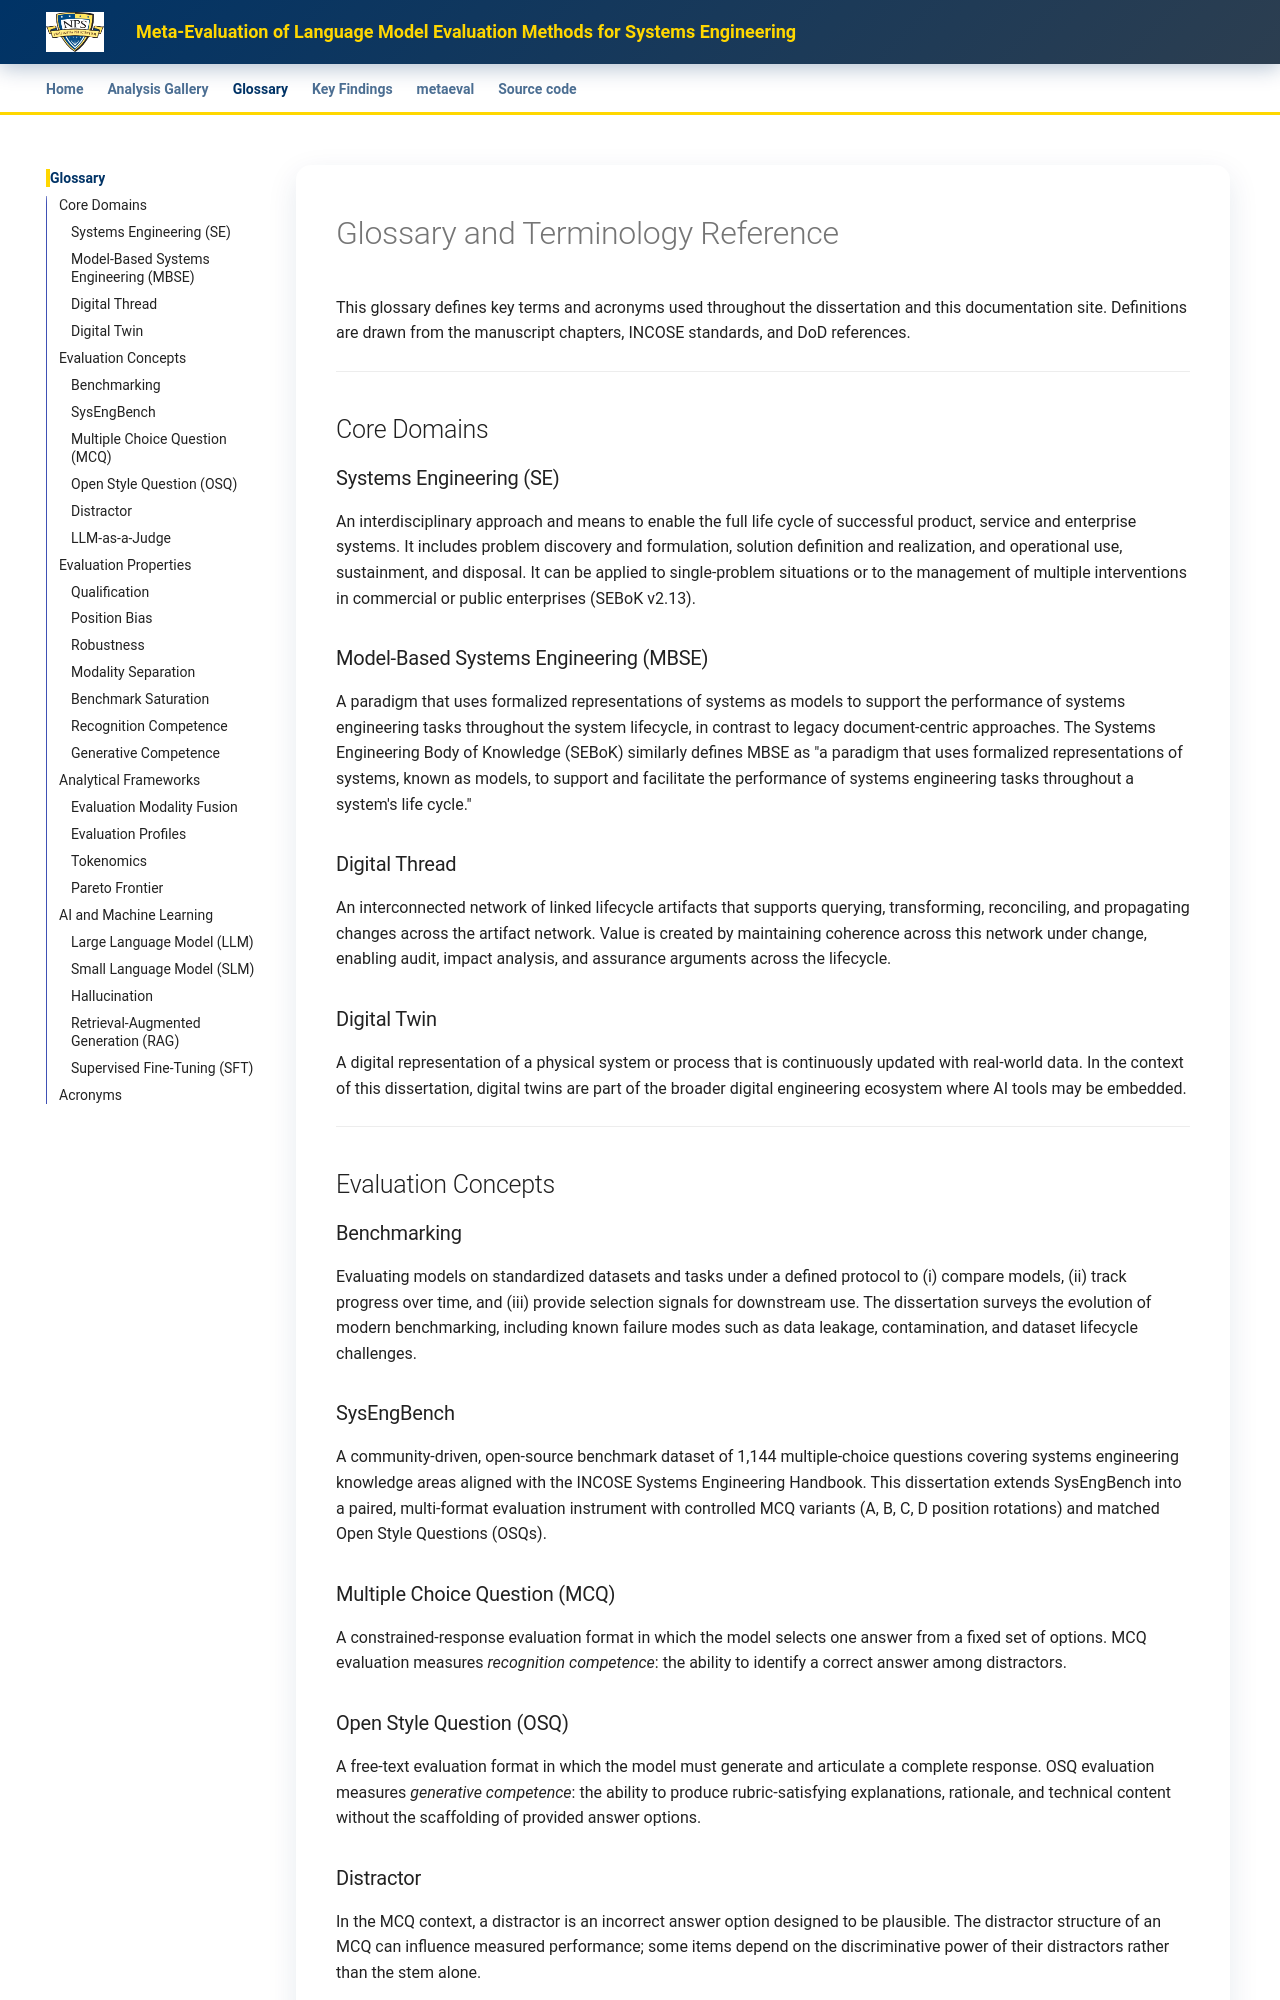

repository: ryan-a-bell/dissertation · page: glossary/index.html · generator: mkdocs

---
title: Glossary
---

# Glossary and Terminology Reference

This glossary defines key terms and acronyms used throughout the dissertation and this documentation site. Definitions are drawn from the manuscript chapters, INCOSE standards, and DoD references.

---

## Core Domains

### Systems Engineering (SE)

An interdisciplinary approach and means to enable the full life cycle of successful product, service and enterprise systems. It includes problem discovery and formulation, solution definition and realization, and operational use, sustainment, and disposal. It can be applied to single-problem situations or to the management of multiple interventions in commercial or public enterprises (SEBoK v2.13).

### Model-Based Systems Engineering (MBSE)

A paradigm that uses formalized representations of systems as models to support the performance of systems engineering tasks throughout the system lifecycle, in contrast to legacy document-centric approaches. The Systems Engineering Body of Knowledge (SEBoK) similarly defines MBSE as "a paradigm that uses formalized representations of systems, known as models, to support and facilitate the performance of systems engineering tasks throughout a system's life cycle."

### Digital Thread

An interconnected network of linked lifecycle artifacts that supports querying, transforming, reconciling, and propagating changes across the artifact network. Value is created by maintaining coherence across this network under change, enabling audit, impact analysis, and assurance arguments across the lifecycle.

### Digital Twin

A digital representation of a physical system or process that is continuously updated with real-world data. In the context of this dissertation, digital twins are part of the broader digital engineering ecosystem where AI tools may be embedded.

---

## Evaluation Concepts

### Benchmarking

Evaluating models on standardized datasets and tasks under a defined protocol to (i) compare models, (ii) track progress over time, and (iii) provide selection signals for downstream use. The dissertation surveys the evolution of modern benchmarking, including known failure modes such as data leakage, contamination, and dataset lifecycle challenges.

### SysEngBench

A community-driven, open-source benchmark dataset of 1,144 multiple-choice questions covering systems engineering knowledge areas aligned with the INCOSE Systems Engineering Handbook. This dissertation extends SysEngBench into a paired, multi-format evaluation instrument with controlled MCQ variants (A, B, C, D position rotations) and matched Open Style Questions (OSQs).

### Multiple Choice Question (MCQ)

A constrained-response evaluation format in which the model selects one answer from a fixed set of options. MCQ evaluation measures *recognition competence*: the ability to identify a correct answer among distractors.
